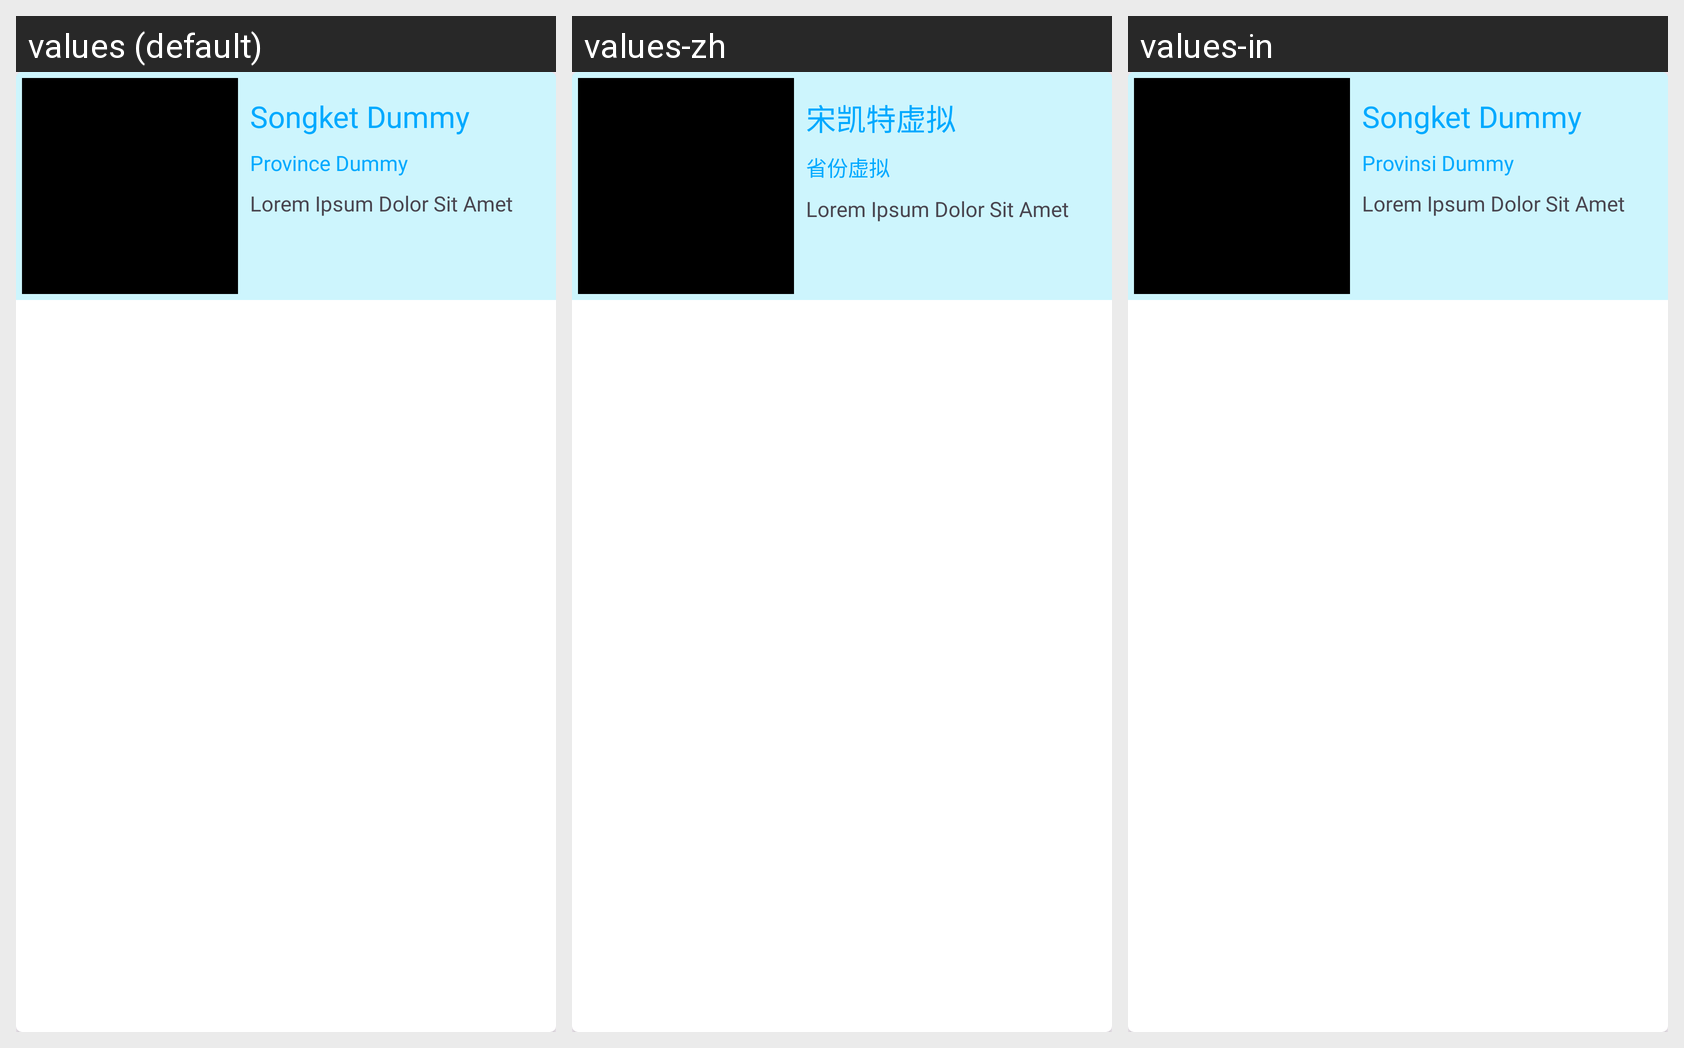

The Android screen above is rendered under several locales of the same app. Produce the string resources it draws, with the default and per-locale values.
Android screen res/layout/songket_home_item.xml rendered under 3 locales, left to right: values (default), values-zh, values-in. Device: Nexus 5 (rendered at 1080×1920; each locale shown at half size, 540×960, under a caption strip naming it); theme Theme.Songket_Recognition_App.
Strings drawn on this screen, with the default value and each locale's value (text and hints the layout hard-codes, and strings that could not be matched under every locale, appear in the picture but are not listed):

songket_dummy
  values: Songket Dummy
  values-zh: 宋凯特虚拟
  values-in: Songket Dummy

desc_dummy
  values: Lorem Ipsum Dolor Sit Amet
  values-zh: Lorem Ipsum Dolor Sit Amet
  values-in: Lorem Ipsum Dolor Sit Amet

province_dummy
  values: Province Dummy
  values-zh: 省份虚拟
  values-in: Provinsi Dummy
